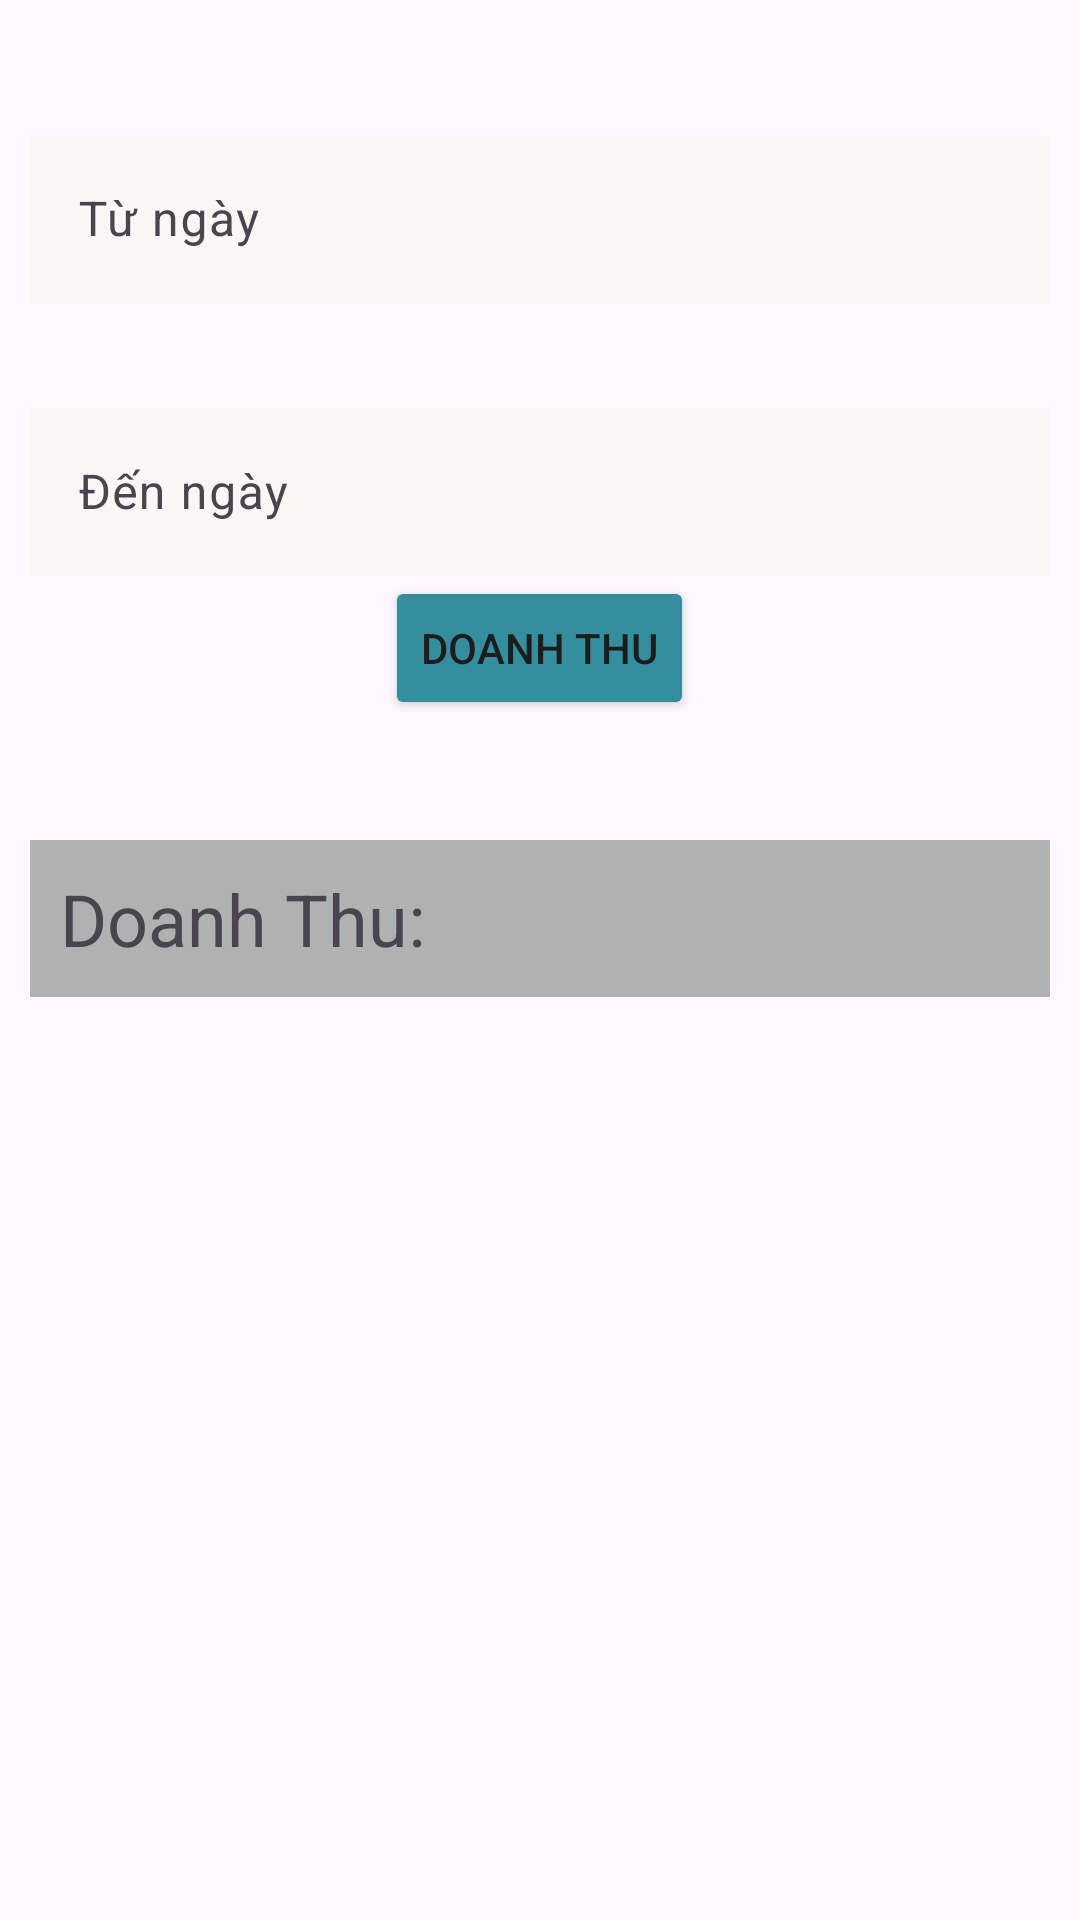

This screen was rendered from an Android layout file. Write that file and the resources it references.
<!-- AndroidManifest.xml: application theme Theme.ManhtvPh22328_DuAnMau_Mob204101 -->
<!-- res/layout/fragment_doanh_thu.xml -->
<?xml version="1.0" encoding="utf-8"?>
<FrameLayout xmlns:android="http://schemas.android.com/apk/res/android"
    xmlns:tools="http://schemas.android.com/tools"
    android:layout_width="match_parent"
    android:layout_height="match_parent"
    tools:context=".Fragment.DoanhThuFragment">

    <LinearLayout
        android:layout_width="match_parent"
        android:layout_height="match_parent"
        android:orientation="vertical"
        android:layout_margin="10dp">
        <com.google.android.material.textfield.TextInputLayout
            android:layout_width="match_parent"
            android:layout_height="wrap_content"
            android:layout_marginTop="30dp">
            <com.google.android.material.textfield.TextInputEditText
                android:id="@+id/ed_DT_tuNgay"
                android:layout_width="match_parent"
                android:layout_height="wrap_content"
                android:hint="Từ ngày"
                android:drawableEnd="@drawable/calendar"
                android:background="#FAF6F6"/>
        </com.google.android.material.textfield.TextInputLayout>
        <com.google.android.material.textfield.TextInputLayout
            android:layout_width="match_parent"
            android:layout_height="wrap_content"
            android:layout_marginTop="30dp">
            <com.google.android.material.textfield.TextInputEditText
                android:id="@+id/ed_DT_denNgay"
                android:layout_width="match_parent"
                android:layout_height="wrap_content"
                android:hint="Đến ngày"
                android:drawableEnd="@drawable/calendar"
                android:background="#FAF6F6"/>
        </com.google.android.material.textfield.TextInputLayout>

        <Button
            android:id="@+id/btndoanhthu"
            android:layout_width="wrap_content"
            android:layout_height="wrap_content"
            android:drawableLeft="@drawable/doanhthu"
            android:layout_gravity="center"
            android:text="Doanh Thu"
            android:textColor="#1E1D1D"
            android:backgroundTint="#358e9d"/>

        <LinearLayout
            android:layout_width="match_parent"
            android:layout_height="wrap_content"
            android:orientation="horizontal"
            android:background="#B0B1B1"
            android:gravity="center_vertical"
            android:layout_marginTop="40dp">
            <TextView
                android:layout_width="wrap_content"
                android:layout_height="wrap_content"
                android:layout_margin="10dp"
                android:text="Doanh Thu:   "
                android:textSize="24dp"/>
            <TextView
                android:id="@+id/tvdoanhthu"
                android:layout_width="wrap_content"
                android:layout_height="wrap_content"
                android:textSize="30dp"/>
        </LinearLayout>
    </LinearLayout>

</FrameLayout>
<!-- resources referenced by this layout -->
<resources>
  <style name="Theme.ManhtvPh22328_DuAnMau_Mob204101" parent="Base.Theme.ManhtvPh22328_DuAnMau_Mob204101" />
  <style name="Base.Theme.ManhtvPh22328_DuAnMau_Mob204101" parent="Theme.Material3.DayNight.NoActionBar">
          
          
      </style>
</resources>
